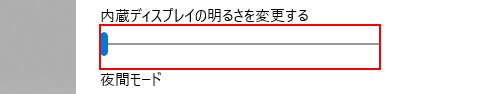
Workflow: 明るさの調整

Step 1: click on the element '内蔵ディスプレイの明るさを変更する' in window '設定' (applicationframehost.exe)
